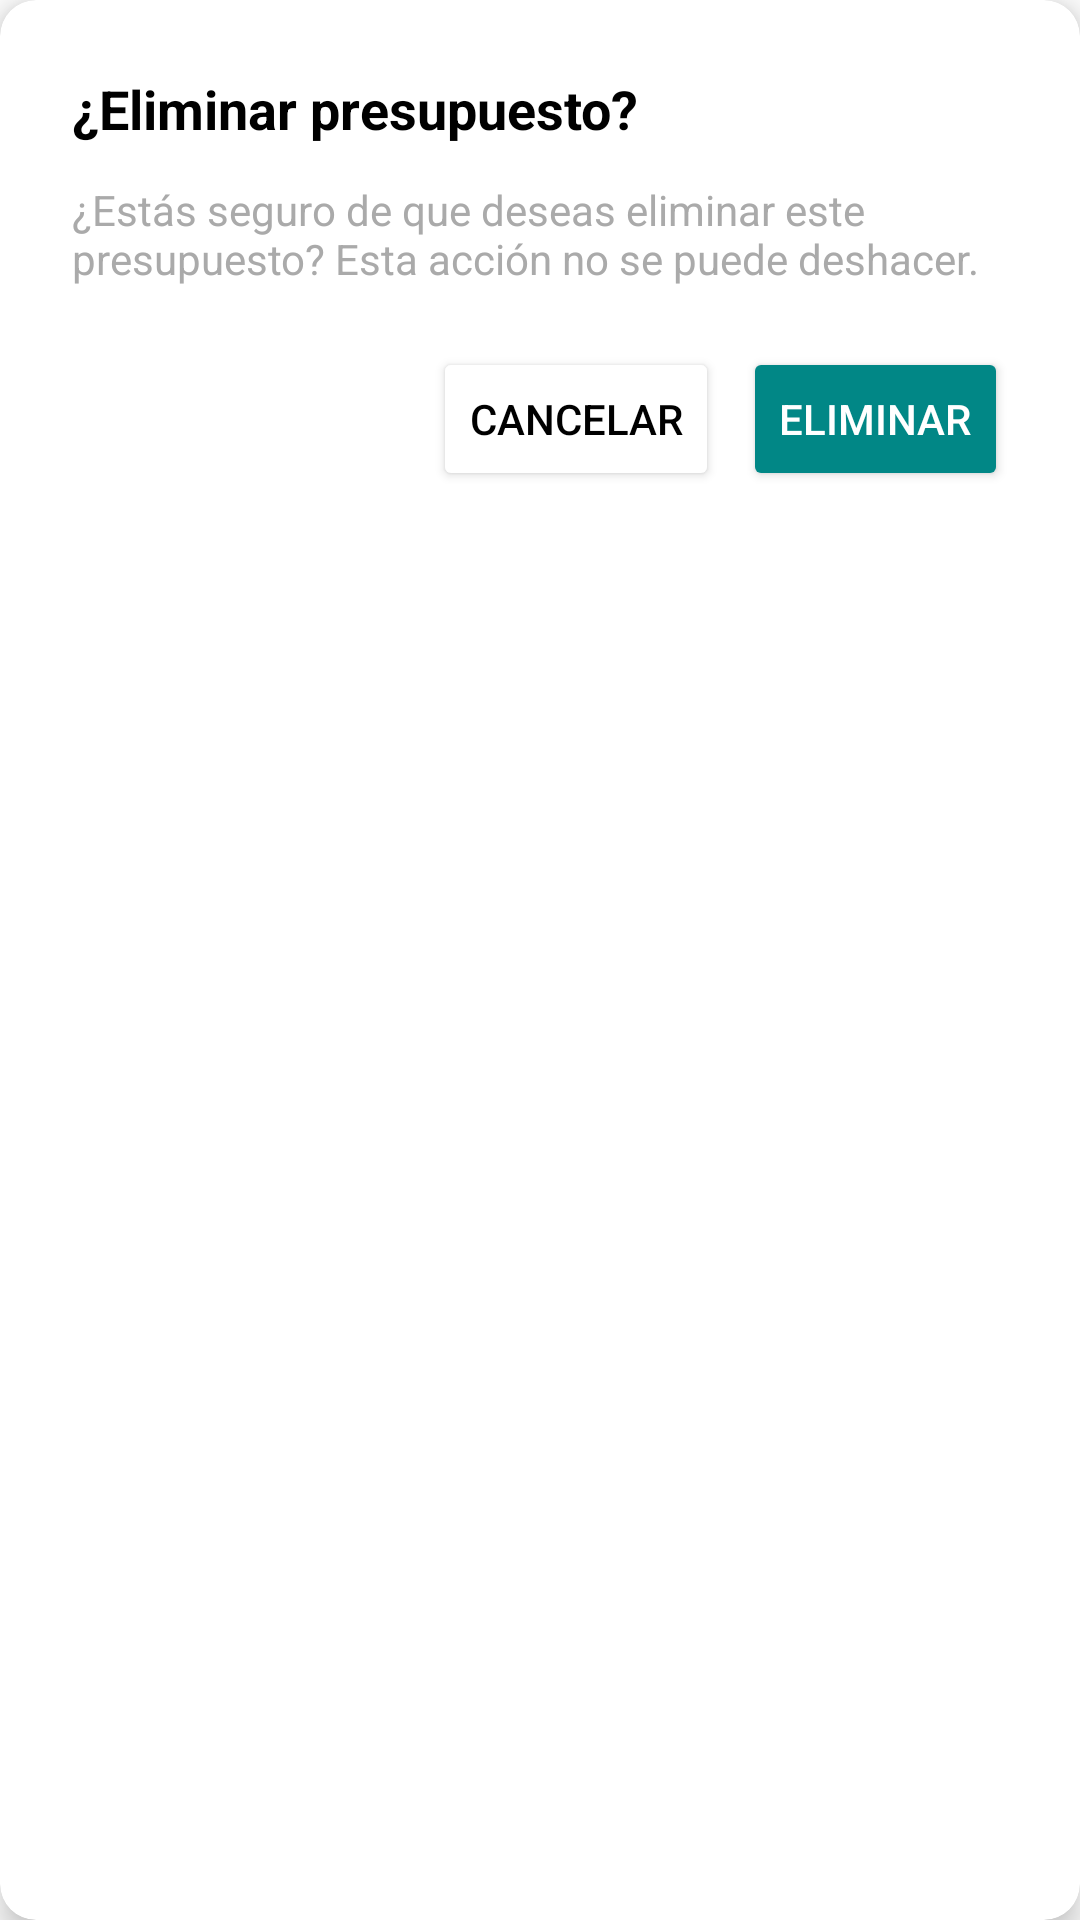

Here is an Android app screen rendered from its layout file. Give the layout XML and the strings, colors and styles it references.
<!-- AndroidManifest.xml: application theme Theme.Proyecto_moviles -->
<!-- res/layout/dialog_confirm_delete.xml -->
<?xml version="1.0" encoding="utf-8"?>
<com.google.android.material.card.MaterialCardView xmlns:android="http://schemas.android.com/apk/res/android"
    xmlns:app="http://schemas.android.com/apk/res-auto"
    android:layout_width="match_parent"
    android:layout_height="wrap_content"
    app:cardCornerRadius="12dp"
    app:cardElevation="6dp"
    android:layout_margin="16dp"
    android:backgroundTint="@color/white">

    <LinearLayout
        android:layout_width="match_parent"
        android:layout_height="wrap_content"
        android:orientation="vertical"
        android:padding="24dp">

        <TextView
            android:id="@+id/tvDialogTitle"
            android:layout_width="match_parent"
            android:layout_height="wrap_content"
            android:text="¿Eliminar presupuesto?"
            android:textColor="@android:color/black"
            android:textSize="18sp"
            android:textStyle="bold"
            android:layout_marginBottom="12dp" />

        <TextView
            android:id="@+id/tvDialogMessage"
            android:layout_width="match_parent"
            android:layout_height="wrap_content"
            android:text="¿Estás seguro de que deseas eliminar este presupuesto? Esta acción no se puede deshacer."
            android:textColor="@android:color/darker_gray"
            android:textSize="14sp"
            android:layout_marginBottom="20dp" />

        <LinearLayout
            android:layout_width="match_parent"
            android:layout_height="wrap_content"
            android:orientation="horizontal"
            android:gravity="end">

            <Button
                android:id="@+id/btnCancelar"
                android:layout_width="wrap_content"
                android:layout_height="wrap_content"
                android:text="Cancelar"
                android:textColor="@color/black"
                android:backgroundTint="@color/white" />

            <Button
                android:id="@+id/btnEliminar"
                android:layout_width="wrap_content"
                android:layout_height="wrap_content"
                android:text="Eliminar"
                android:textColor="@android:color/white"
                app:backgroundTint="@color/teal_700"
                android:layout_marginStart="8dp" />

        </LinearLayout>
    </LinearLayout>
</com.google.android.material.card.MaterialCardView>
<!-- resources referenced by this layout -->
<resources>
  <color name="black">#FF000000</color>
  <color name="teal_700">#FF018786</color>
  <color name="white">#FFFFFFFF</color>
  <style name="Theme.Proyecto_moviles" parent="Theme.MaterialComponents.DayNight.DarkActionBar">
          
          <item name="colorPrimary">@color/purple_500</item>
          <item name="colorPrimaryVariant">@color/purple_700</item>
          <item name="colorOnPrimary">@color/white</item>
          
          <item name="colorSecondary">@color/teal_200</item>
          <item name="colorSecondaryVariant">@color/teal_700</item>
          <item name="colorOnSecondary">@color/black</item>
          
          <item name="android:statusBarColor">?attr/colorPrimaryVariant</item>
          
      </style>
  <color name="purple_500">#FF6200EE</color>
  <color name="purple_700">#FF3700B3</color>
  <color name="teal_200">#FF03DAC5</color>
</resources>
